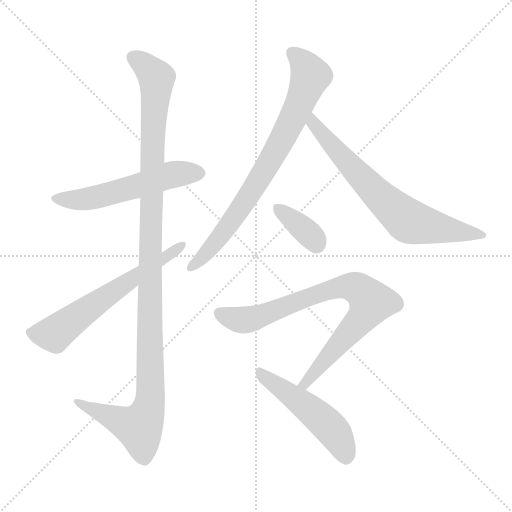
t = 0.00 s
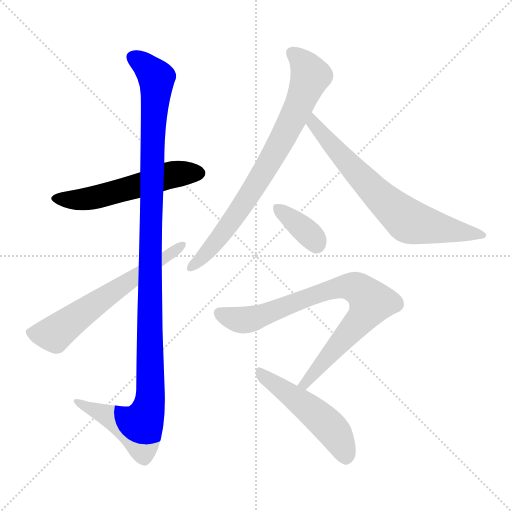
t = 1.39 s
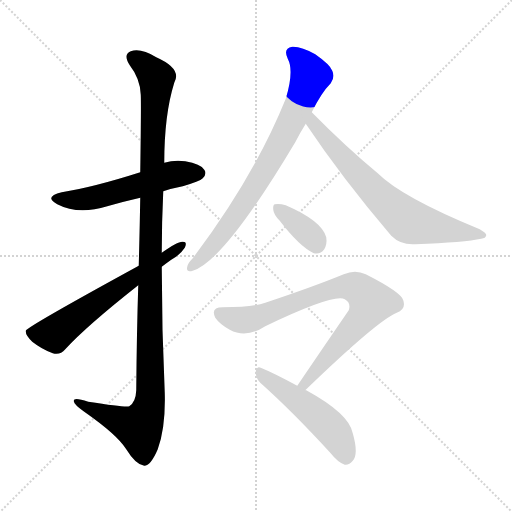
t = 2.78 s
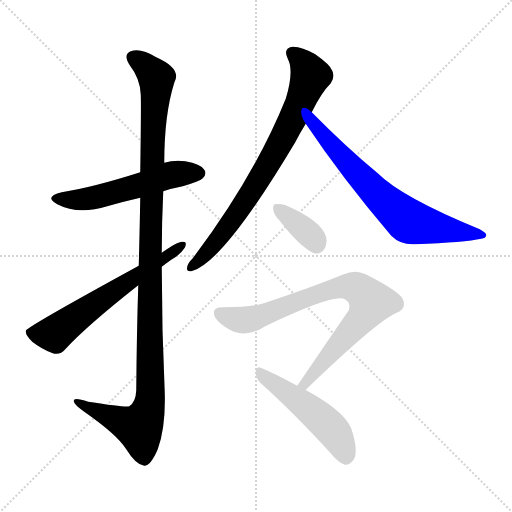
t = 4.18 s
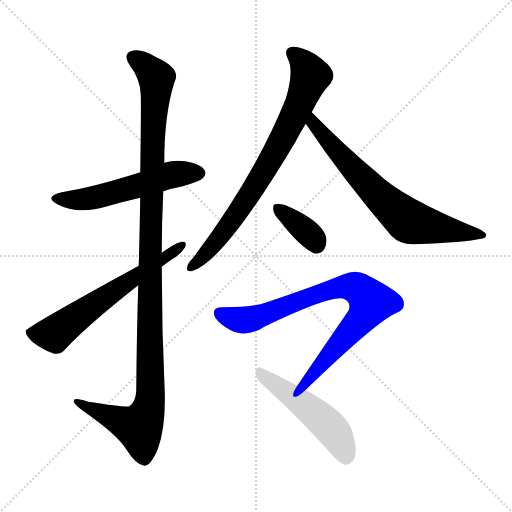
t = 5.57 s
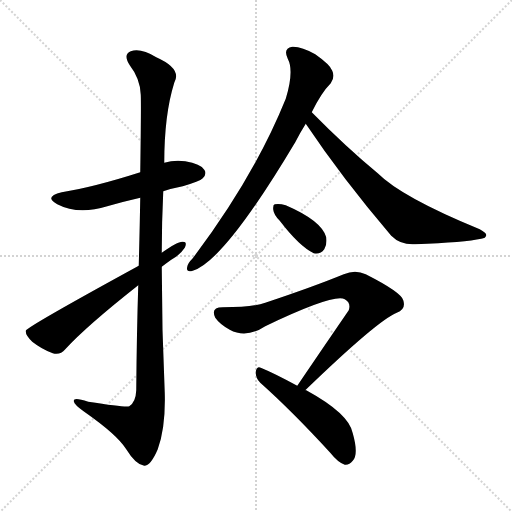
t = 6.96 s

The animated SVG that drew these frames (rendered in a browser with its animation timeline set to each time). Animation: 8 CSS @keyframes rules; one cycle of 6.96 s.

<svg version="1.1" viewBox="0 0 1024 1024" xmlns="http://www.w3.org/2000/svg">
  <g stroke="lightgray" stroke-dasharray="1,1" stroke-width="1" transform="scale(4, 4)">
    <line x1="0" y1="0" x2="256" y2="256"></line>
    <line x1="256" y1="0" x2="0" y2="256"></line>
    <line x1="128" y1="0" x2="128" y2="256"></line>
    <line x1="0" y1="128" x2="256" y2="128"></line>
  </g>
<g transform="scale(1, -1) translate(0, -900)">
   <style type="text/css">
    @keyframes keyframes0 {
      from {
       stroke: blue;
       stroke-dashoffset: 546;
       stroke-width: 128;
       }
       64% {
       animation-timing-function: step-end;
       stroke: blue;
       stroke-dashoffset: 0;
       stroke-width: 128;
       }
       to {
       stroke: black;
       stroke-width: 1024;
       }
       }
       #make-me-a-hanzi-animation-0 {
         animation: keyframes0 0.694336s both;
         animation-delay: 0.000000s;
         animation-timing-function: linear;
       }
    @keyframes keyframes1 {
      from {
       stroke: blue;
       stroke-dashoffset: 1153;
       stroke-width: 128;
       }
       79% {
       animation-timing-function: step-end;
       stroke: blue;
       stroke-dashoffset: 0;
       stroke-width: 128;
       }
       to {
       stroke: black;
       stroke-width: 1024;
       }
       }
       #make-me-a-hanzi-animation-1 {
         animation: keyframes1 1.188314s both;
         animation-delay: 0.694336s;
         animation-timing-function: linear;
       }
    @keyframes keyframes2 {
      from {
       stroke: blue;
       stroke-dashoffset: 615;
       stroke-width: 128;
       }
       67% {
       animation-timing-function: step-end;
       stroke: blue;
       stroke-dashoffset: 0;
       stroke-width: 128;
       }
       to {
       stroke: black;
       stroke-width: 1024;
       }
       }
       #make-me-a-hanzi-animation-2 {
         animation: keyframes2 0.750488s both;
         animation-delay: 1.882650s;
         animation-timing-function: linear;
       }
    @keyframes keyframes3 {
      from {
       stroke: blue;
       stroke-dashoffset: 766;
       stroke-width: 128;
       }
       71% {
       animation-timing-function: step-end;
       stroke: blue;
       stroke-dashoffset: 0;
       stroke-width: 128;
       }
       to {
       stroke: black;
       stroke-width: 1024;
       }
       }
       #make-me-a-hanzi-animation-3 {
         animation: keyframes3 0.873372s both;
         animation-delay: 2.633138s;
         animation-timing-function: linear;
       }
    @keyframes keyframes4 {
      from {
       stroke: blue;
       stroke-dashoffset: 694;
       stroke-width: 128;
       }
       69% {
       animation-timing-function: step-end;
       stroke: blue;
       stroke-dashoffset: 0;
       stroke-width: 128;
       }
       to {
       stroke: black;
       stroke-width: 1024;
       }
       }
       #make-me-a-hanzi-animation-4 {
         animation: keyframes4 0.814779s both;
         animation-delay: 3.506510s;
         animation-timing-function: linear;
       }
    @keyframes keyframes5 {
      from {
       stroke: blue;
       stroke-dashoffset: 363;
       stroke-width: 128;
       }
       54% {
       animation-timing-function: step-end;
       stroke: blue;
       stroke-dashoffset: 0;
       stroke-width: 128;
       }
       to {
       stroke: black;
       stroke-width: 1024;
       }
       }
       #make-me-a-hanzi-animation-5 {
         animation: keyframes5 0.545410s both;
         animation-delay: 4.321289s;
         animation-timing-function: linear;
       }
    @keyframes keyframes6 {
      from {
       stroke: blue;
       stroke-dashoffset: 803;
       stroke-width: 128;
       }
       72% {
       animation-timing-function: step-end;
       stroke: blue;
       stroke-dashoffset: 0;
       stroke-width: 128;
       }
       to {
       stroke: black;
       stroke-width: 1024;
       }
       }
       #make-me-a-hanzi-animation-6 {
         animation: keyframes6 0.903483s both;
         animation-delay: 4.866699s;
         animation-timing-function: linear;
       }
    @keyframes keyframes7 {
      from {
       stroke: blue;
       stroke-dashoffset: 499;
       stroke-width: 128;
       }
       62% {
       animation-timing-function: step-end;
       stroke: blue;
       stroke-dashoffset: 0;
       stroke-width: 128;
       }
       to {
       stroke: black;
       stroke-width: 1024;
       }
       }
       #make-me-a-hanzi-animation-7 {
         animation: keyframes7 0.656087s both;
         animation-delay: 5.770182s;
         animation-timing-function: linear;
       }
</style>
<path d="M 326.5 517.5 Q 344.5 523.5 365.5 527.5 Q 399.5 537.5 405.5 543.5 Q 414.5 552.5 408.5 560.5 Q 401.5 572.5 370.5 577.5 Q 348.5 580.5 328.5 574.5 L 280.5 555.5 Q 186.5 525.5 123.5 515.5 Q 86.5 506.5 114.5 491.5 Q 156.5 469.5 214.5 487.5 Q 245.5 496.5 280.5 504.5 L 326.5 517.5 Z" fill="lightgray"></path> 
<path d="M 276.5 329.5 Q 273.5 236.5 272.5 119.5 Q 271.5 95.5 258.5 87.5 Q 252.5 84.5 176.5 96.5 Q 145.5 106.5 147.5 97.5 Q 148.5 90.5 168.5 76.5 Q 234.5 30.5 252.5 1.5 Q 271.5 -29.5 288.5 -31.5 Q 301.5 -31.5 315.5 1.5 Q 331.5 44.5 329.5 114.5 Q 323.5 241.5 323.5 366.5 L 323.5 394.5 Q 323.5 455.5 326.5 517.5 L 328.5 574.5 Q 328.5 670.5 348.5 734.5 Q 364.5 762.5 312.5 785.5 Q 281.5 804.5 261.5 797.5 Q 245.5 791.5 259.5 769.5 Q 280.5 742.5 281.5 710.5 Q 282.5 694.5 280.5 555.5 L 280.5 504.5 Q 279.5 446.5 277.5 368.5 L 276.5 329.5 Z" fill="lightgray"></path> 
<path d="M 277.5 368.5 Q 52.5 245.5 51.5 238.5 Q 50.5 229.5 64.5 216.5 Q 83.5 201.5 105.5 193.5 Q 120.5 189.5 130.5 201.5 Q 172.5 247.5 276.5 329.5 L 323.5 366.5 Q 332.5 373.5 342.5 380.5 Q 360.5 390.5 369.5 404.5 Q 375.5 417.5 364.5 416.5 Q 354.5 416.5 323.5 394.5 L 277.5 368.5 Z" fill="lightgray"></path> 
<path d="M 623.5 675.5 Q 642.5 714.5 661.5 733.5 Q 670.5 745.5 664.5 758.5 Q 660.5 770.5 630.5 791.5 Q 602.5 807.5 584.5 806.5 Q 565.5 803.5 575.5 782.5 Q 588.5 758.5 571.5 702.5 Q 508.5 546.5 385.5 383.5 Q 375.5 373.5 374.5 366.5 Q 371.5 354.5 385.5 358.5 Q 448.5 377.5 590.5 615.5 Q 599.5 633.5 611.5 652.5 L 623.5 675.5 Z" fill="lightgray"></path> 
<path d="M 611.5 652.5 Q 684.5 543.5 782.5 428.5 Q 801.5 409.5 830.5 411.5 Q 930.5 415.5 962.5 422.5 Q 971.5 423.5 972.5 429.5 Q 973.5 433.5 959.5 441.5 Q 803.5 505.5 755.5 553.5 Q 692.5 605.5 623.5 675.5 C 602.5 696.5 594.5 677.5 611.5 652.5 Z" fill="lightgray"></path> 
<path d="M 559.5 458.5 Q 598.5 407.5 627.5 393.5 Q 640.5 390.5 648.5 401.5 Q 654.5 411.5 652.5 425.5 Q 643.5 458.5 571.5 489.5 Q 558.5 493.5 549.5 491.5 Q 545.5 490.5 546.5 480.5 Q 547.5 470.5 559.5 458.5 Z" fill="lightgray"></path> 
<path d="M 610.5 119.5 Q 754.5 258.5 793.5 274.5 Q 812.5 281.5 806.5 299.5 Q 802.5 315.5 731.5 351.5 Q 710.5 361.5 687.5 351.5 Q 626.5 326.5 530.5 294.5 Q 505.5 285.5 445.5 285.5 Q 420.5 285.5 430.5 264.5 Q 439.5 251.5 459.5 240.5 Q 492.5 222.5 530.5 247.5 Q 668.5 313.5 689.5 301.5 Q 702.5 294.5 697.5 279.5 Q 649.5 209.5 594.5 128.5 C 577.5 103.5 588.5 98.5 610.5 119.5 Z" fill="lightgray"></path> 
<path d="M 594.5 128.5 Q 548.5 153.5 521.5 164.5 Q 514.5 168.5 511.5 157.5 Q 510.5 144.5 520.5 134.5 Q 584.5 77.5 660.5 -5.5 Q 675.5 -24.5 689.5 -29.5 Q 698.5 -30.5 705.5 -21.5 Q 717.5 -8.5 705.5 33.5 Q 698.5 72.5 612.5 119.5 Q 611.5 120.5 610.5 119.5 C 607.5 120.5 613.5 118.5 594.5 128.5 Z" fill="lightgray"></path> 
      <clipPath id="make-me-a-hanzi-clip-0">
      <path d="M 326.5 517.5 Q 344.5 523.5 365.5 527.5 Q 399.5 537.5 405.5 543.5 Q 414.5 552.5 408.5 560.5 Q 401.5 572.5 370.5 577.5 Q 348.5 580.5 328.5 574.5 L 280.5 555.5 Q 186.5 525.5 123.5 515.5 Q 86.5 506.5 114.5 491.5 Q 156.5 469.5 214.5 487.5 Q 245.5 496.5 280.5 504.5 L 326.5 517.5 Z" fill="lightgray"></path>
      </clipPath>
      <path clip-path="url(#make-me-a-hanzi-clip-0)" d="M 115.5 504.5 L 137.5 499.5 L 185.5 504.5 L 332.5 547.5 L 398.5 553.5 " fill="none" id="make-me-a-hanzi-animation-0" stroke-dasharray="418 836" stroke-linecap="round"></path>

      <clipPath id="make-me-a-hanzi-clip-1">
      <path d="M 276.5 329.5 Q 273.5 236.5 272.5 119.5 Q 271.5 95.5 258.5 87.5 Q 252.5 84.5 176.5 96.5 Q 145.5 106.5 147.5 97.5 Q 148.5 90.5 168.5 76.5 Q 234.5 30.5 252.5 1.5 Q 271.5 -29.5 288.5 -31.5 Q 301.5 -31.5 315.5 1.5 Q 331.5 44.5 329.5 114.5 Q 323.5 241.5 323.5 366.5 L 323.5 394.5 Q 323.5 455.5 326.5 517.5 L 328.5 574.5 Q 328.5 670.5 348.5 734.5 Q 364.5 762.5 312.5 785.5 Q 281.5 804.5 261.5 797.5 Q 245.5 791.5 259.5 769.5 Q 280.5 742.5 281.5 710.5 Q 282.5 694.5 280.5 555.5 L 280.5 504.5 Q 279.5 446.5 277.5 368.5 L 276.5 329.5 Z" fill="lightgray"></path>
      </clipPath>
      <path clip-path="url(#make-me-a-hanzi-clip-1)" d="M 268.5 782.5 L 293.5 766.5 L 313.5 738.5 L 303.5 593.5 L 297.5 87.5 L 278.5 44.5 L 153.5 95.5 " fill="none" id="make-me-a-hanzi-animation-1" stroke-dasharray="1025 2050" stroke-linecap="round"></path>

      <clipPath id="make-me-a-hanzi-clip-2">
      <path d="M 277.5 368.5 Q 52.5 245.5 51.5 238.5 Q 50.5 229.5 64.5 216.5 Q 83.5 201.5 105.5 193.5 Q 120.5 189.5 130.5 201.5 Q 172.5 247.5 276.5 329.5 L 323.5 366.5 Q 332.5 373.5 342.5 380.5 Q 360.5 390.5 369.5 404.5 Q 375.5 417.5 364.5 416.5 Q 354.5 416.5 323.5 394.5 L 277.5 368.5 Z" fill="lightgray"></path>
      </clipPath>
      <path clip-path="url(#make-me-a-hanzi-clip-2)" d="M 57.5 234.5 L 108.5 232.5 L 361.5 408.5 " fill="none" id="make-me-a-hanzi-animation-2" stroke-dasharray="487 974" stroke-linecap="round"></path>

      <clipPath id="make-me-a-hanzi-clip-3">
      <path d="M 623.5 675.5 Q 642.5 714.5 661.5 733.5 Q 670.5 745.5 664.5 758.5 Q 660.5 770.5 630.5 791.5 Q 602.5 807.5 584.5 806.5 Q 565.5 803.5 575.5 782.5 Q 588.5 758.5 571.5 702.5 Q 508.5 546.5 385.5 383.5 Q 375.5 373.5 374.5 366.5 Q 371.5 354.5 385.5 358.5 Q 448.5 377.5 590.5 615.5 Q 599.5 633.5 611.5 652.5 L 623.5 675.5 Z" fill="lightgray"></path>
      </clipPath>
      <path clip-path="url(#make-me-a-hanzi-clip-3)" d="M 585.5 792.5 L 602.5 779.5 L 621.5 748.5 L 601.5 696.5 L 504.5 517.5 L 428.5 411.5 L 383.5 367.5 " fill="none" id="make-me-a-hanzi-animation-3" stroke-dasharray="638 1276" stroke-linecap="round"></path>

      <clipPath id="make-me-a-hanzi-clip-4">
      <path d="M 611.5 652.5 Q 684.5 543.5 782.5 428.5 Q 801.5 409.5 830.5 411.5 Q 930.5 415.5 962.5 422.5 Q 971.5 423.5 972.5 429.5 Q 973.5 433.5 959.5 441.5 Q 803.5 505.5 755.5 553.5 Q 692.5 605.5 623.5 675.5 C 602.5 696.5 594.5 677.5 611.5 652.5 Z" fill="lightgray"></path>
      </clipPath>
      <path clip-path="url(#make-me-a-hanzi-clip-4)" d="M 626.5 666.5 L 626.5 652.5 L 674.5 596.5 L 760.5 505.5 L 815.5 458.5 L 965.5 428.5 " fill="none" id="make-me-a-hanzi-animation-4" stroke-dasharray="566 1132" stroke-linecap="round"></path>

      <clipPath id="make-me-a-hanzi-clip-5">
      <path d="M 559.5 458.5 Q 598.5 407.5 627.5 393.5 Q 640.5 390.5 648.5 401.5 Q 654.5 411.5 652.5 425.5 Q 643.5 458.5 571.5 489.5 Q 558.5 493.5 549.5 491.5 Q 545.5 490.5 546.5 480.5 Q 547.5 470.5 559.5 458.5 Z" fill="lightgray"></path>
      </clipPath>
      <path clip-path="url(#make-me-a-hanzi-clip-5)" d="M 554.5 484.5 L 611.5 438.5 L 632.5 411.5 " fill="none" id="make-me-a-hanzi-animation-5" stroke-dasharray="235 470" stroke-linecap="round"></path>

      <clipPath id="make-me-a-hanzi-clip-6">
      <path d="M 610.5 119.5 Q 754.5 258.5 793.5 274.5 Q 812.5 281.5 806.5 299.5 Q 802.5 315.5 731.5 351.5 Q 710.5 361.5 687.5 351.5 Q 626.5 326.5 530.5 294.5 Q 505.5 285.5 445.5 285.5 Q 420.5 285.5 430.5 264.5 Q 439.5 251.5 459.5 240.5 Q 492.5 222.5 530.5 247.5 Q 668.5 313.5 689.5 301.5 Q 702.5 294.5 697.5 279.5 Q 649.5 209.5 594.5 128.5 C 577.5 103.5 588.5 98.5 610.5 119.5 Z" fill="lightgray"></path>
      </clipPath>
      <path clip-path="url(#make-me-a-hanzi-clip-6)" d="M 440.5 273.5 L 464.5 262.5 L 500.5 261.5 L 677.5 325.5 L 702.5 327.5 L 726.5 315.5 L 742.5 295.5 L 730.5 271.5 L 612.5 132.5 L 602.5 133.5 " fill="none" id="make-me-a-hanzi-animation-6" stroke-dasharray="675 1350" stroke-linecap="round"></path>

      <clipPath id="make-me-a-hanzi-clip-7">
      <path d="M 594.5 128.5 Q 548.5 153.5 521.5 164.5 Q 514.5 168.5 511.5 157.5 Q 510.5 144.5 520.5 134.5 Q 584.5 77.5 660.5 -5.5 Q 675.5 -24.5 689.5 -29.5 Q 698.5 -30.5 705.5 -21.5 Q 717.5 -8.5 705.5 33.5 Q 698.5 72.5 612.5 119.5 Q 611.5 120.5 610.5 119.5 C 607.5 120.5 613.5 118.5 594.5 128.5 Z" fill="lightgray"></path>
      </clipPath>
      <path clip-path="url(#make-me-a-hanzi-clip-7)" d="M 522.5 152.5 L 639.5 65.5 L 673.5 29.5 L 691.5 -14.5 " fill="none" id="make-me-a-hanzi-animation-7" stroke-dasharray="371 742" stroke-linecap="round"></path>

</g>
</svg>
